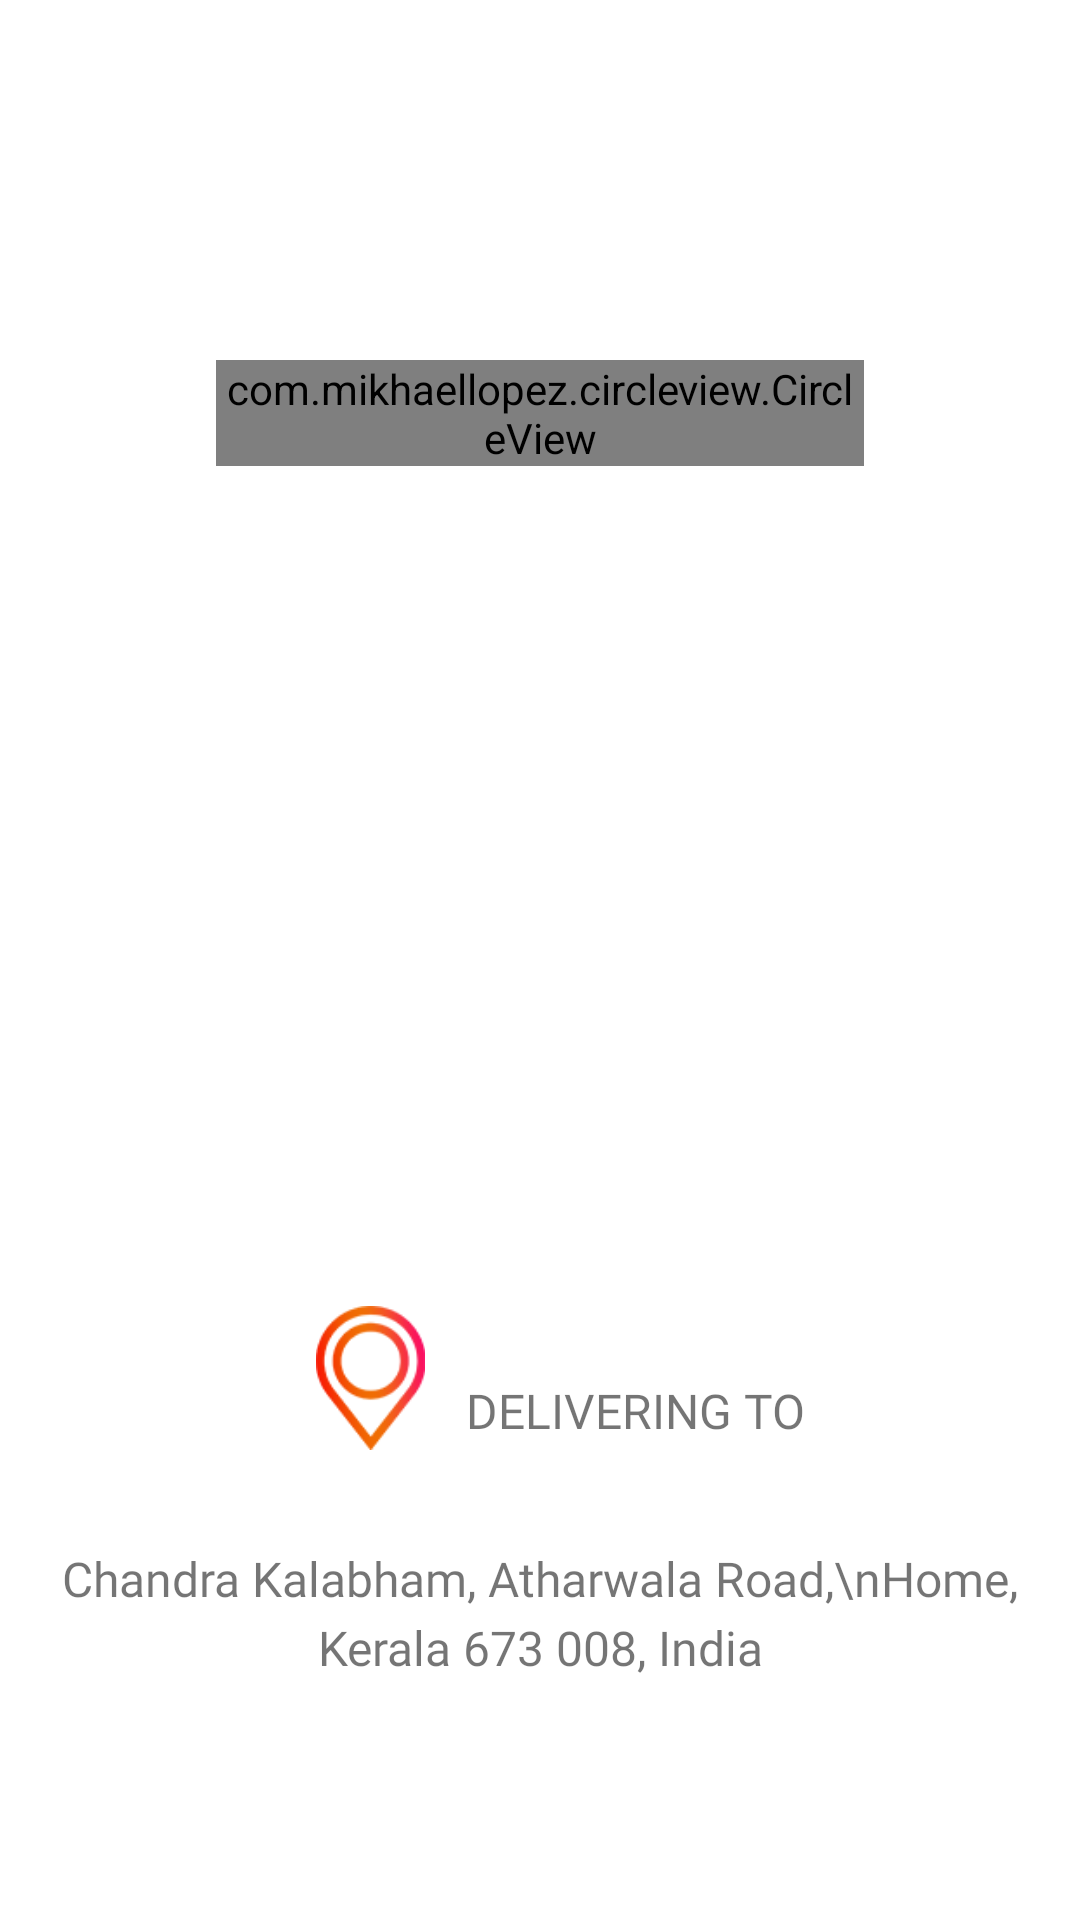

Layout XML and referenced resources for this Android screen:
<!-- AndroidManifest.xml: application theme Theme.Kada.NoActionBar -->
<!-- res/layout/activity_location_decided.xml -->
<?xml version="1.0" encoding="utf-8"?>
<androidx.constraintlayout.widget.ConstraintLayout xmlns:android="http://schemas.android.com/apk/res/android"
    xmlns:app="http://schemas.android.com/apk/res-auto"
    xmlns:tools="http://schemas.android.com/tools"
    android:layout_width="match_parent"
    android:layout_height="match_parent"
    tools:context=".activities.LocationDecidedActivity">

    <TextView
        android:id="@+id/textViewChandraKalabham"
        android:layout_width="wrap_content"
        android:layout_height="wrap_content"
        android:layout_marginTop="32dp"
        android:layout_marginBottom="80dp"
        android:fontFamily="@font/roboto_regular"
        android:lineSpacingExtra="4sp"
        android:text="Chandra Kalabham, Atharwala Road,\nHome, Kerala 673 008, India"
        android:textAlignment="center"
        android:textSize="16sp"
        app:layout_constraintBottom_toBottomOf="parent"
        app:layout_constraintLeft_toLeftOf="parent"
        app:layout_constraintRight_toRightOf="parent" />

    <androidx.constraintlayout.widget.ConstraintLayout
        android:id="@+id/constraintLayout"
        android:layout_width="wrap_content"
        android:layout_height="wrap_content"
        android:layout_marginBottom="32dp"
        app:layout_constraintBottom_toTopOf="@id/textViewChandraKalabham"
        app:layout_constraintLeft_toLeftOf="parent"
        app:layout_constraintRight_toRightOf="parent">

        <ImageView
            android:src="@drawable/cross"
            android:id="@+id/imageViewDeliveringTo"
            android:layout_width="wrap_content"
            android:layout_height="48dp"
            app:layout_constraintTop_toTopOf="parent"
            app:layout_constraintBottom_toBottomOf="parent"
            app:layout_constraintRight_toLeftOf="@id/textViewDeliveringTo"/>

        <TextView
            android:id="@+id/textViewDeliveringTo"
            android:layout_width="wrap_content"
            android:layout_height="48dp"
            android:fontFamily="@font/roboto_medium"
            android:text="Delivering To"
            android:textAlignment="center"
            android:textAllCaps="true"
            android:textSize="16sp"
            app:layout_constraintBottom_toBottomOf="parent"
            app:layout_constraintLeft_toRightOf="@id/imageViewDeliveringTo"
            app:layout_constraintTop_toBottomOf="parent" />

    </androidx.constraintlayout.widget.ConstraintLayout>

    <com.mikhaellopez.circleview.CircleView
        android:id="@+id/circleView"
        android:layout_width="216dp"
        android:layout_height="wrap_content"
        android:layout_marginTop="120dp"
        app:cv_color="@color/dawnPink"
        app:layout_constraintLeft_toLeftOf="parent"
        app:layout_constraintRight_toRightOf="parent"
        app:layout_constraintTop_toTopOf="parent" />

</androidx.constraintlayout.widget.ConstraintLayout>
<!-- resources referenced by this layout -->
<resources>
  <!-- drawable cross: png bitmap (drawable, 4770 bytes) -->
  <style name="Theme.Kada.NoActionBar" parent="Theme.Kada">
          <item name="windowNoTitle">true</item>
          <item name="otpViewStyle">@style/OtpWidget.OtpView</item>
      </style>
  <style name="Theme.Kada" parent="Theme.MaterialComponents.DayNight.DarkActionBar">
          
          <item name="colorPrimary">@color/purple_500</item>
          <item name="colorPrimaryVariant">@color/purple_700</item>
          <item name="colorOnPrimary">@color/white</item>
          
          <item name="colorSecondary">@color/rose</item>
          <item name="colorSecondaryVariant">@color/teal_700</item>
          <item name="colorOnSecondary">@color/black</item>
          
          <item name="android:statusBarColor" tools:targetApi="l">?attr/colorPrimaryVariant</item>
          
      </style>
  <color name="purple_500">#FF6200EE</color>
  <color name="purple_700">#FF3700B3</color>
  <color name="white">#FFFFFFFF</color>
  <color name="teal_700">#FF018786</color>
  <color name="black">#FF000000</color>
</resources>
